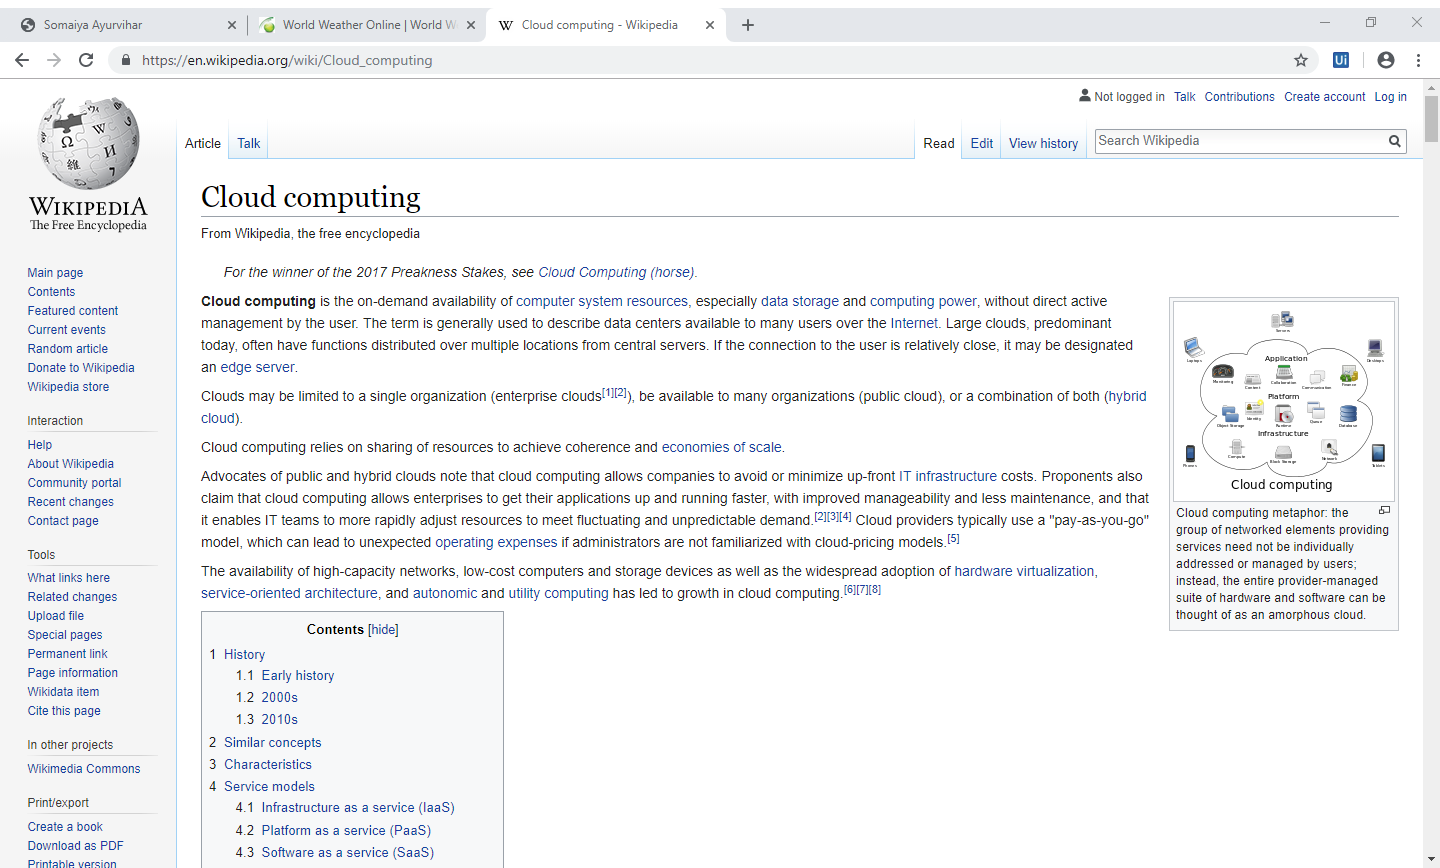
Workflow: Sequence1

Step 1: Attach Window 'Cloudcomp Page' in window 'Cloud computing - Wikipedia' (chrome.exe)

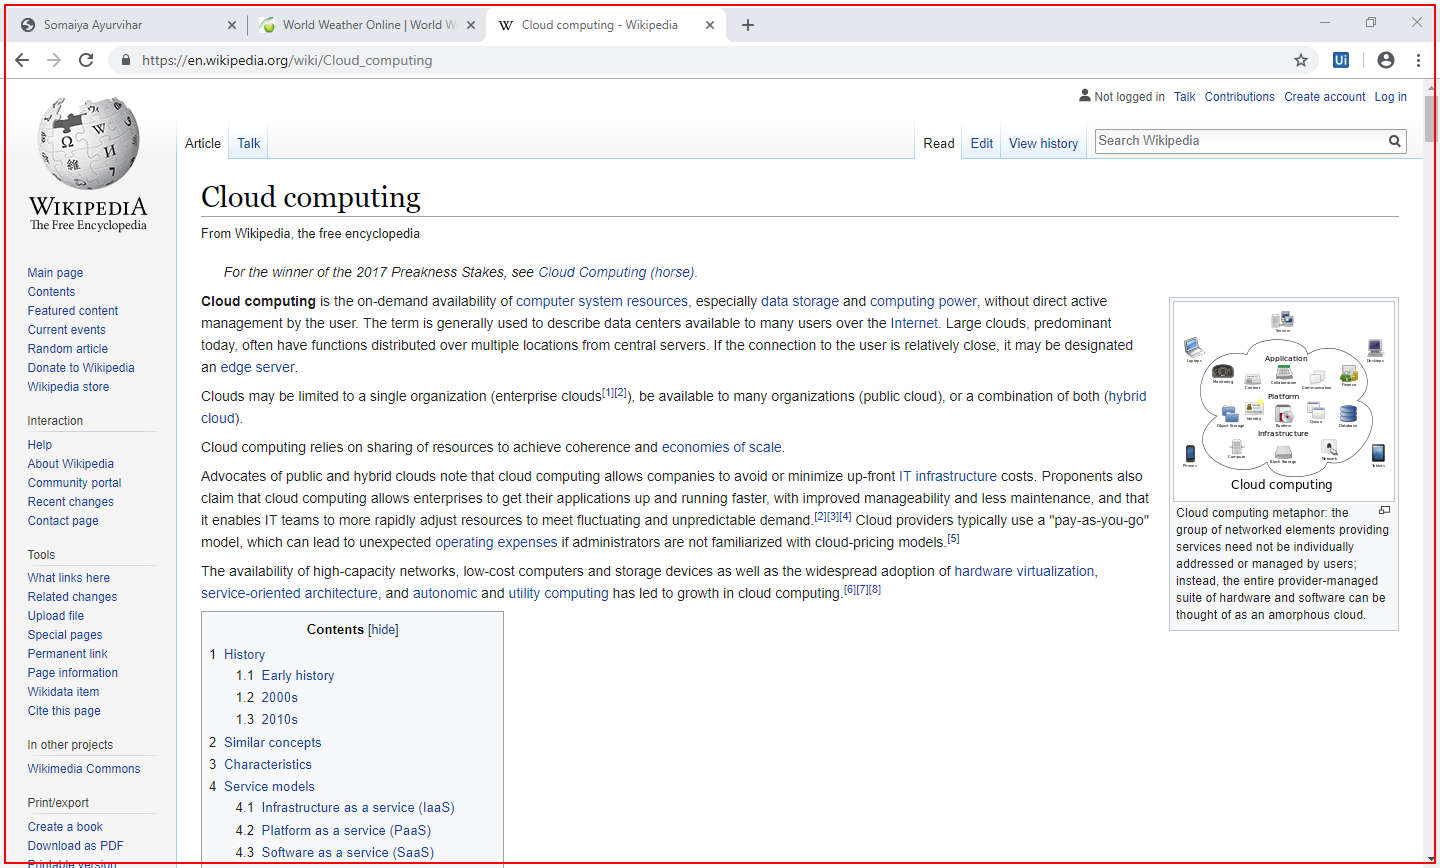
Step 2: get-text from 'chrome.exe'